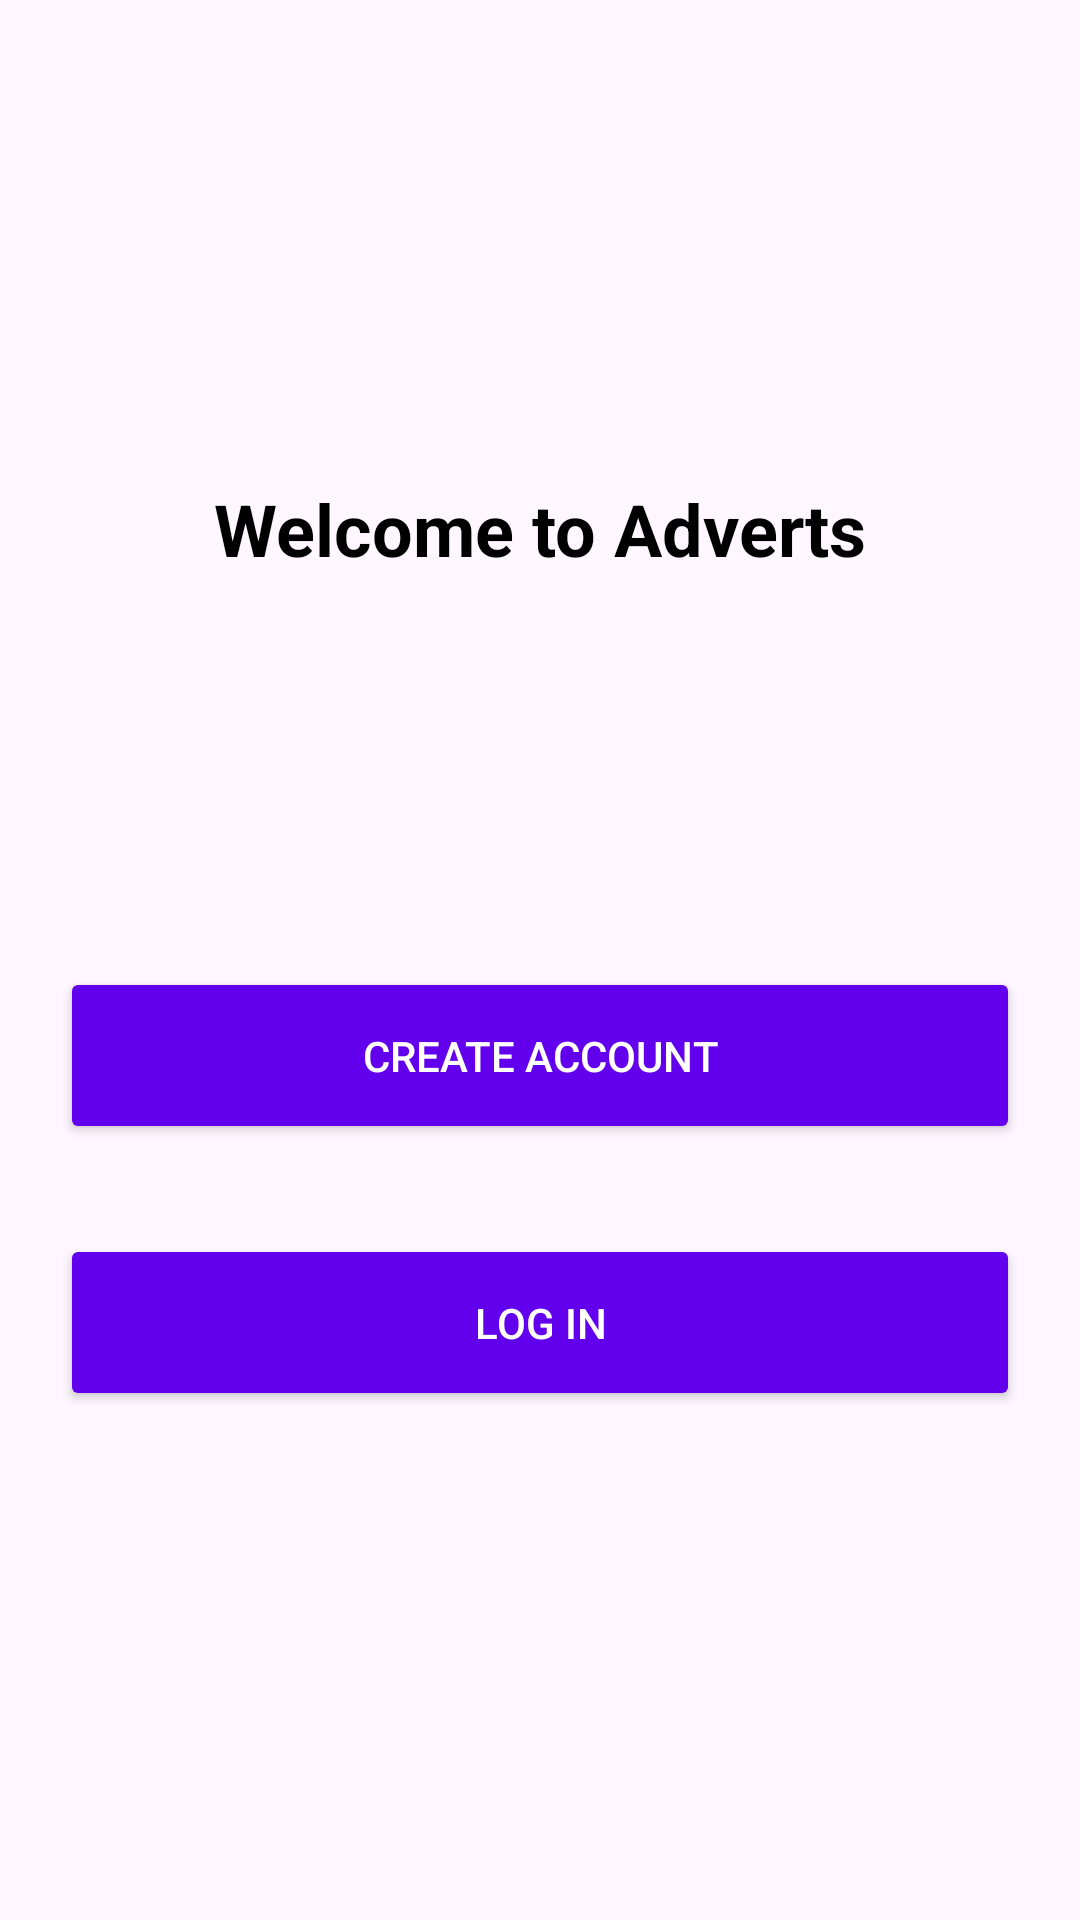

Android layout source for this screen:
<!-- AndroidManifest.xml: application theme Theme.Adverts -->
<!-- res/layout/activity_welcome_page.xml -->
<?xml version="1.0" encoding="utf-8"?>
<LinearLayout xmlns:android="http://schemas.android.com/apk/res/android"
    xmlns:app="http://schemas.android.com/apk/res-auto"
    xmlns:tools="http://schemas.android.com/tools"
    android:layout_width="match_parent"
    android:layout_height="match_parent"
    android:orientation="vertical"
    tools:context=".WelcomePage">
    <TextView
        android:layout_width="match_parent"
        android:layout_height="wrap_content"
        android:text="Welcome to Adverts"
        android:textStyle="bold"
        android:textSize="24sp"
        android:layout_marginTop="150dp"
        android:textColor="@color/black"
        android:paddingVertical="10dp"
        android:paddingHorizontal="20dp"
        android:textAlignment="center"

        />
    <Button
        android:id="@+id/goToSignUp"
        android:layout_marginTop="120dp"
        android:layout_width="match_parent"
        android:layout_height="wrap_content"
        android:text="Create Account"
        android:textColor="@color/white"
        android:layout_marginHorizontal="20dp"
        android:paddingVertical="20dp"
        android:backgroundTint="@color/purple_500"
        />
    <Button
        android:id="@+id/goToLogIn"
        android:layout_marginTop="30dp"
        android:layout_width="match_parent"
        android:layout_height="wrap_content"
        android:text="Log In"
        android:textColor="@color/white"
        android:layout_marginHorizontal="20dp"
        android:paddingVertical="20dp"
        android:backgroundTint="@color/purple_500"
        />


</LinearLayout>
<!-- resources referenced by this layout -->
<resources>
  <style name="Theme.Adverts" parent="Base.Theme.Adverts" />
  <style name="Base.Theme.Adverts" parent="Theme.Material3.DayNight.NoActionBar">
          
          
      </style>
  <!-- not gathered from this repository: default colours our renderer supplied (Android Studio template values) -->
  <color name="purple_500">#FF6200EE</color>
  <color name="black">#FF000000</color>
  <color name="white">#FFFFFFFF</color>
</resources>
